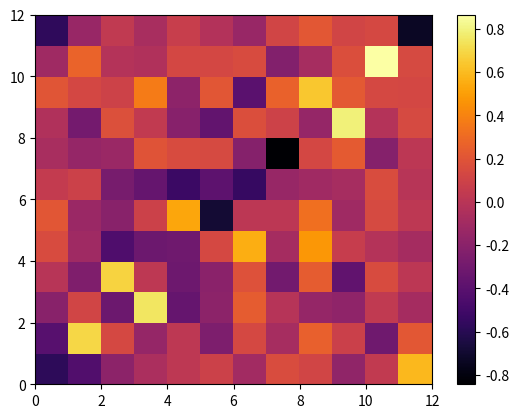
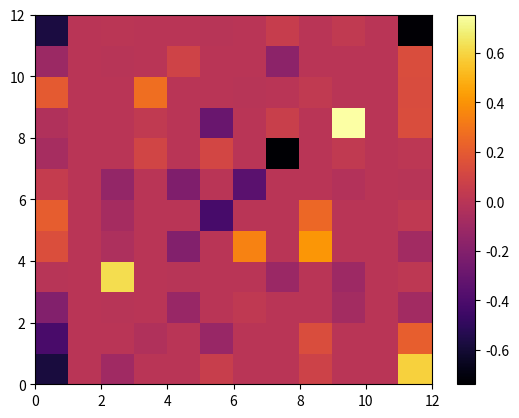

These figures' Python source, in order:
import numpy as np
from scipy.linalg import expm
import matplotlib.pyplot as plt

def transform(mat, dim, scale=1.0):
    for row in range(dim):
        for col in range(1, dim-1):
            sum = np.abs(mat[row][col-1] + mat[row][col+1])
            mat[row][col] *= (1.0 - sum) * scale

    return mat


dim = 12
dcy = 2

A = np.zeros((dim, dim))
for ind1 in range(dim):
    for ind2 in range(ind1, dim):
        A[ind1][ind2] = (-1 + 2 * np.random.uniform()) * (ind2 - ind1)**dcy
        A[ind2][ind1] = -A[ind1][ind2]

U = expm(A)

plt.figure()
plt.pcolor(U, cmap='inferno')
plt.colorbar()

for _ in range(1000):
    ID = np.transpose(U) @ U

    oldU = np.copy(U)
    U = transform(U, dim, 1.0)

    diff = np.sum(np.abs(U) - np.abs(oldU))
    # print(diff)

plt.figure()
plt.pcolor(U, cmap='inferno')
plt.colorbar()
plt.show()
